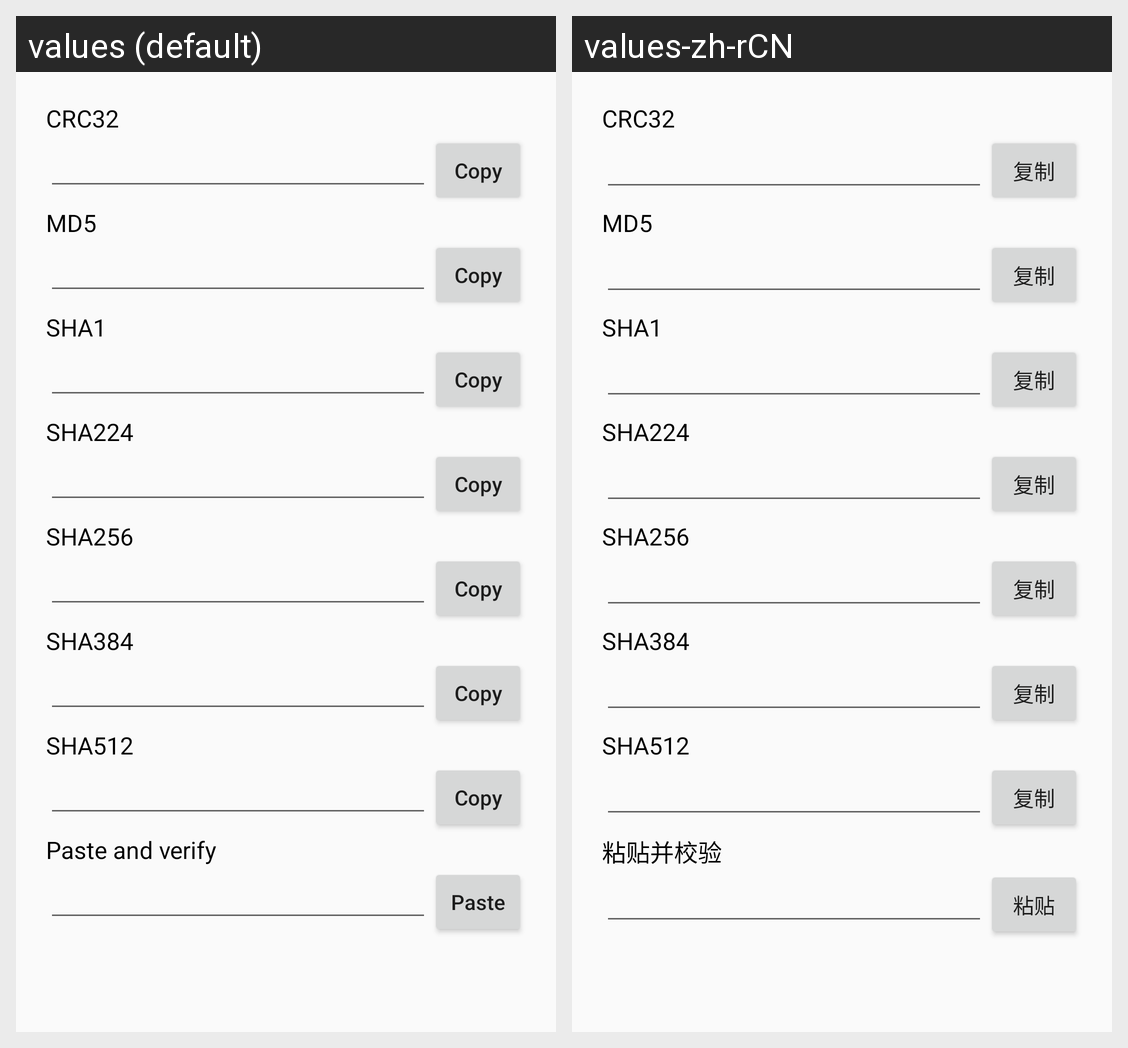

Here is an Android app screen in its default locale and in the app's own translations. Write out the translated-string differences for the strings that appear on this screen.
Android screen res/layout/dialog_file_checksum.xml rendered under 2 locales, left to right: values (default), values-zh-rCN. Device: Nexus 5 (rendered at 1080×1920; each locale shown at half size, 540×960, under a caption strip naming it); theme Theme.MSFileManager.
Strings drawn on this screen, with the default value and each locale's value (text and hints the layout hard-codes, and strings that could not be matched under every locale, appear in the picture but are not listed):

file_checksum_action_copy
  values: Copy
  values-zh-rCN: 复制

file_checksum_paste_and_verify
  values: Paste and verify
  values-zh-rCN: 粘贴并校验

file_checksum_action_paste
  values: Paste
  values-zh-rCN: 粘贴
